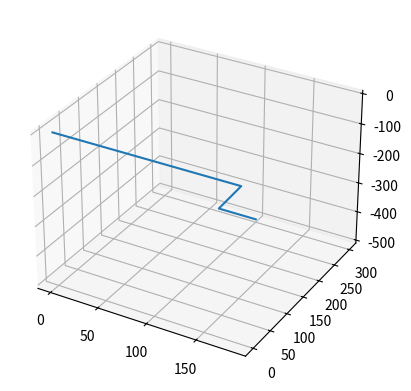

Write Python code to recreate this figure.
import numpy as np
import matplotlib.pyplot as plt

re = 800  # big link
rf = 300  # small link
f = 370  # radius of top platform
e = 80  # radius of end-effector


def calc_angle(x0, y0, z0):
    y1 = -0.5 * 0.57735 * f
    y0 -= 0.5 * 0.57735 * e
    a = (x0 * x0 + y0 * y0 + z0 * z0 + rf * rf - re * re - y1 * y1) / (2 * z0)
    b = (y1 - y0) / z0
    d = -(a + b * y1) * (a + b * y1) + rf * (b * b * rf + rf)
    if d < 0:
        print("The point doesnt exist")
    yj = (y1 - a * b - np.sqrt(d)) / (b * b + 1)
    zj = a + b * yj
    if yj > y1:
        theta = 180.0 * np.arctan(-zj / (y1 - yj)) / np.pi + 180
    else:
        theta = 180.0 * np.arctan(-zj / (y1 - yj)) / np.pi
    return theta


def IK(x0, y0, z0):
    cos120 = -0.5
    sin120 = np.sin(np.deg2rad(120))

    theta1 = calc_angle(x0, y0, z0)
    theta2 = calc_angle(x0 * cos120 + y0 * sin120, y0 * cos120 - x0 * sin120, z0)
    theta3 = calc_angle(x0 * cos120 - y0 * sin120, y0 * cos120 + x0 * sin120, z0)

    return [theta1, theta2, theta3]


print(IK(100, 300, -500))


def FK(theta1, theta2, theta3):
    tan30 = np.tan(np.deg2rad(30))
    tan60 = np.tan(np.deg2rad(60))
    sin30 = np.sin(np.deg2rad(30))

    t = (f - e) * tan30 / 2
    dtr = np.pi / 180

    theta1 *= dtr
    theta2 *= dtr
    theta3 *= dtr

    y1 = -(t + rf * np.cos(theta1))
    z1 = -rf * np.sin(theta1)

    y2 = (t + rf * np.cos(theta2)) * sin30
    x2 = y2 * tan60
    z2 = -rf * np.sin(theta2)

    y3 = (t + rf * np.cos(theta3)) * sin30
    x3 = -y3 * tan60
    z3 = -rf * np.sin(theta3)

    dnm = (y2 - y1) * x3 - (y3 - y1) * x2

    w1 = y1 * y1 + z1 * z1
    w2 = x2 * x2 + y2 * y2 + z2 * z2
    w3 = x3 * x3 + y3 * y3 + z3 * z3

    a1 = (z2 - z1) * (y3 - y1) - (z3 - z1) * (y2 - y1)
    b1 = -((w2 - w1) * (y3 - y1) - (w3 - w1) * (y2 - y1)) / 2

    a2 = -(z2 - z1) * x3 + (z3 - z1) * x2
    b2 = ((w2 - w1) * x3 - (w3 - w1) * x2) / 2

    a = a1 * a1 + a2 * a2 + dnm * dnm
    b = 2 * (a1 * b1 + a2 * (b2 - y1 * dnm) - z1 * dnm * dnm)
    c = (b2 - y1 * dnm) * (b2 - y1 * dnm) + b1 * b1 + dnm * dnm * (z1 * z1 - re * re)

    d = b * b - 4 * a * c
    if (d < 0):
        print("error")

    z0 = -0.5 * (b + np.sqrt(d)) / a
    x0 = (a1 * z0 + b1) / dnm
    y0 = (a2 * z0 + b2) / dnm
    return [x0, y0, z0]


print(FK(15, -65, -40))


position = [100, 300, -500]
thetas = IK(position[0], position[1], position[2])

print(thetas)

def Visualisation(ee_pos):
    center = [0, 0, 0]

    base_len = f/2
    ee_base_len = e/2

    x = [center[0], center[0] + base_len, ee_pos[0] - ee_base_len, ee_pos[0]]
    y = [center[1], center[1], ee_pos[1], ee_pos[1]]
    z = [center[2], center[2], ee_pos[2], ee_pos[2]]

    ax = plt.axes(projection='3d')

    # ax.set_xlim(-0.5, 0.5)
    # ax.set_ylim(-0.5, 0.5)
    # ax.set_zlim(0, 1)

    ax.plot3D(x, y, z)
    plt.show()


Visualisation(position)
